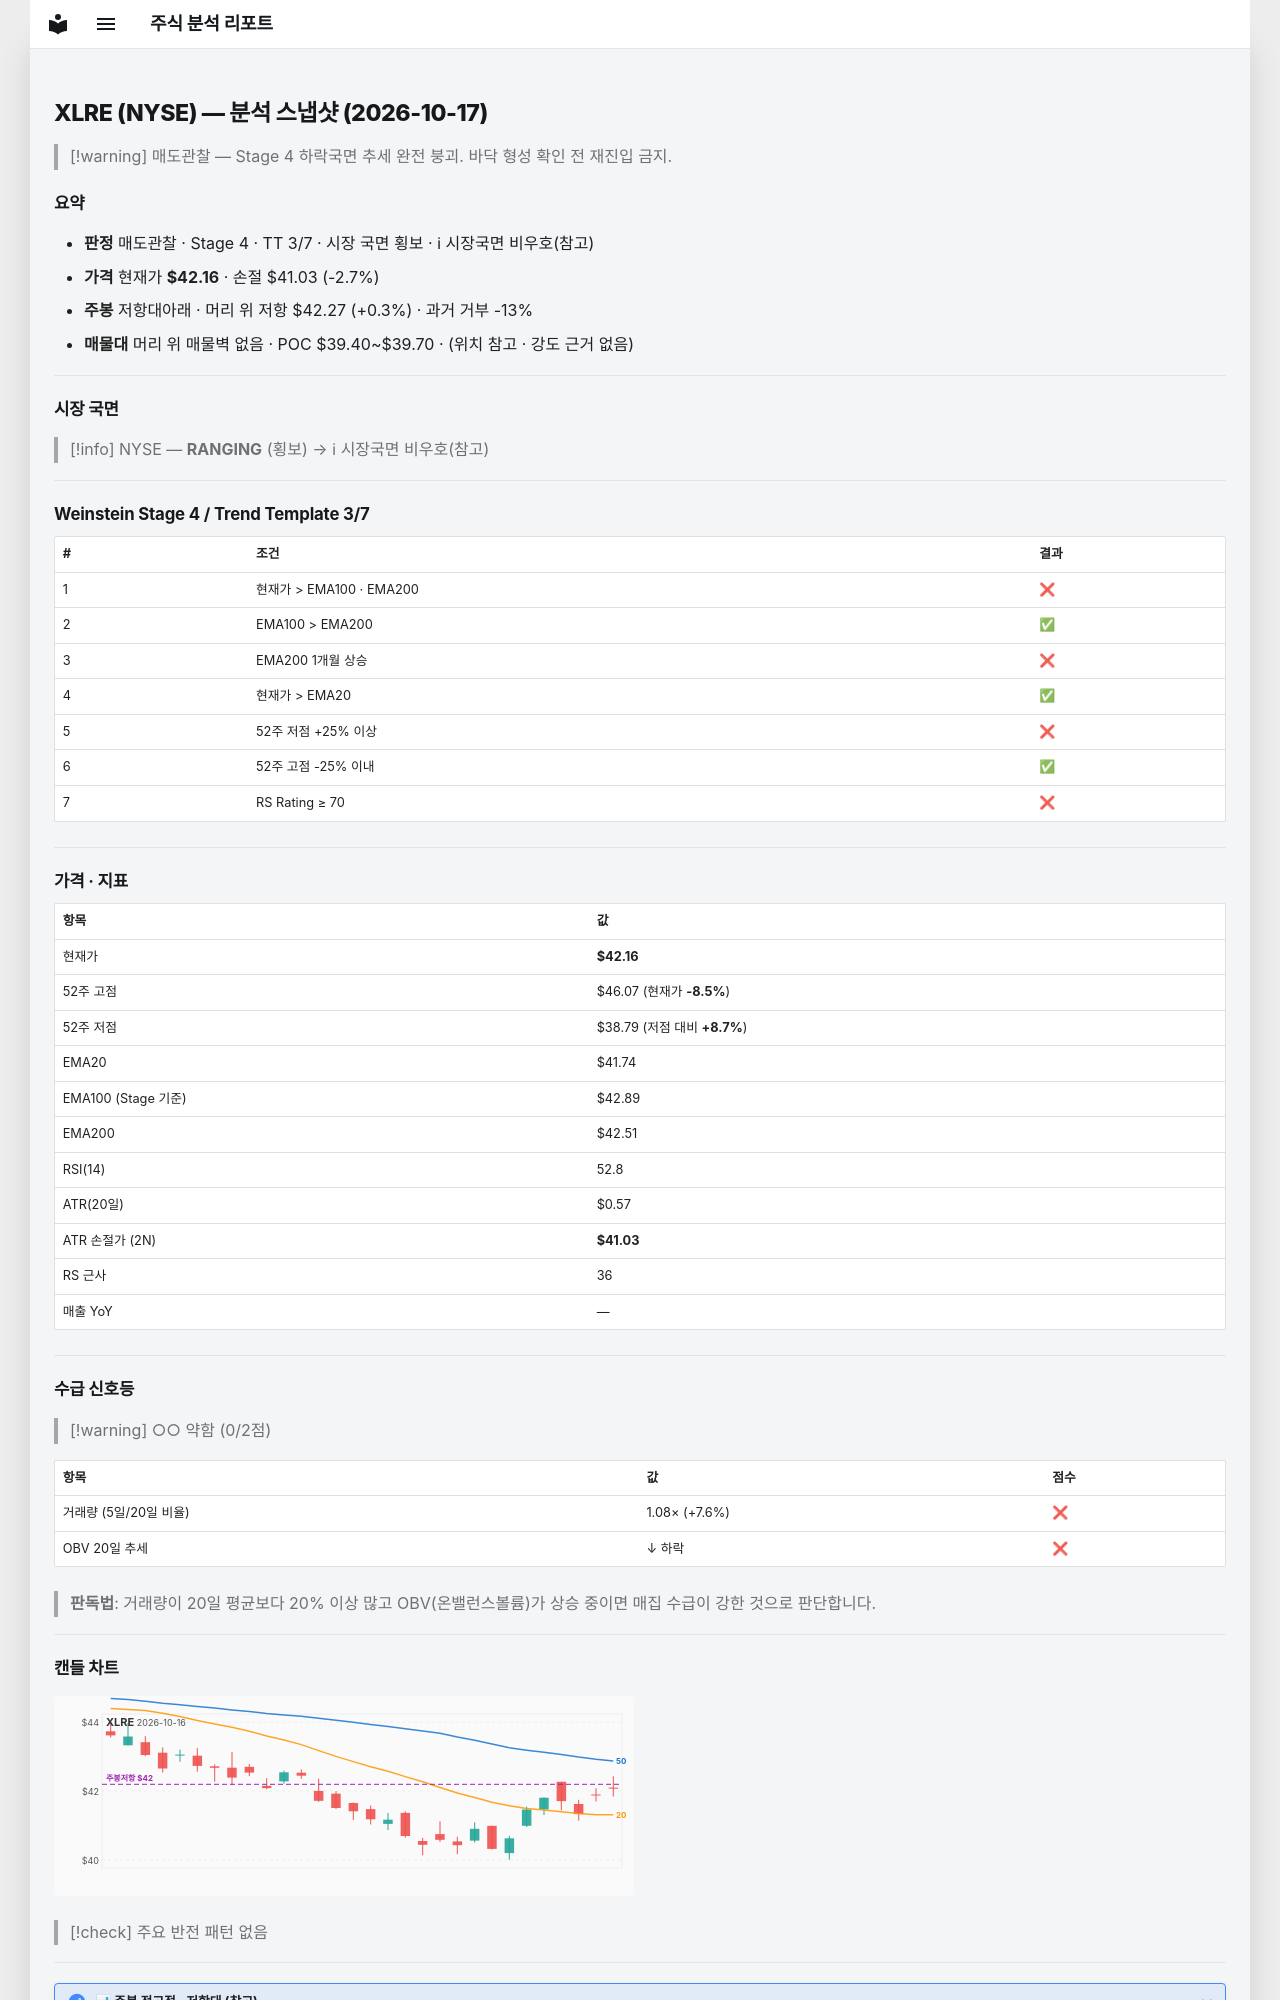

repository: soloandco/stock-reports · page: snapshots/XLRE-2026-10-17/index.html · generator: mkdocs

---
type: analysis-snapshot
title: XLRE 분석 스냅샷
ticker: XLRE
market: NYSE
created: 2026-10-17
updated: 2026-10-17
bar-date: 2026-10-16
verdict: 매도관찰
real-rr: 0.10
sma50-gap-pct: 1.0
weekly-position: 저항대아래
weekly-overhead-price: 42.27
weekly-overhead-pct: 0.3
stage: 4
trend-template-score: 3
tt-max: 7
ma-set: ema-20-100-200
price: 42.15999984741211
stop-price: 41.028952640596664
market-regime: RANGING
supply-demand-score: 0/2
supply-demand-label: 약함
status: tracking
tags:
  - stock-agent
  - watchlist
  - XLRE
  - analysis
related:
  - "[[analysis-template]]"
---

# XLRE (NYSE) — 분석 스냅샷 (2026-10-17)

> [!warning] 매도관찰 — Stage 4 하락국면
> 추세 완전 붕괴. 바닥 형성 확인 전 재진입 금지.

## 요약

- **판정** 매도관찰 · Stage 4 · TT 3/7 · 시장 국면 횡보 · ℹ 시장국면 비우호(참고)
- **가격** 현재가 **$42.16** · 손절 $41.03 (-2.7%)
- **주봉** 저항대아래 · 머리 위 저항 $42.27 (+0.3%) · 과거 거부 -13%
- **매물대** 머리 위 매물벽 없음 · POC $39.40~$39.70 · (위치 참고 · 강도 근거 없음)

---

## 시장 국면

> [!info] NYSE — **RANGING** (횡보) → ℹ 시장국면 비우호(참고)

---

## Weinstein Stage 4 / Trend Template 3/7

| # | 조건 | 결과 |
|---|------|------|
| 1 | 현재가 > EMA100 · EMA200 | ❌ |
| 2 | EMA100 > EMA200 | ✅ |
| 3 | EMA200 1개월 상승 | ❌ |
| 4 | 현재가 > EMA20 | ✅ |
| 5 | 52주 저점 +25% 이상 | ❌ |
| 6 | 52주 고점 -25% 이내 | ✅ |
| 7 | RS Rating ≥ 70 | ❌ |

---

## 가격 · 지표

| 항목 | 값 |
|------|---|
| 현재가 | **$42.16** |
| 52주 고점 | $46.07 (현재가 **-8.5%**) |
| 52주 저점 | $38.79 (저점 대비 **+8.7%**) |
| EMA20 | $41.74 |
| EMA100 (Stage 기준) | $42.89 |
| EMA200 | $42.51 |
| RSI(14) | 52.8 |
| ATR(20일) | $0.57 |
| ATR 손절가 (2N) | **$41.03** |
| RS 근사 | 36 |
| 매출 YoY | — |

---
## 수급 신호등

> [!warning] ○○ 약함 (0/2점)

| 항목 | 값 | 점수 |
|------|------|------|
| 거래량 (5일/20일 비율) | 1.08× (+7.6%) | ❌ |
| OBV 20일 추세 | ↓ 하락 | ❌ |

> **판독법**: 거래량이 20일 평균보다 20% 이상 많고 OBV(온밸런스볼륨)가 상승 중이면 매집 수급이 강한 것으로 판단합니다.

---
